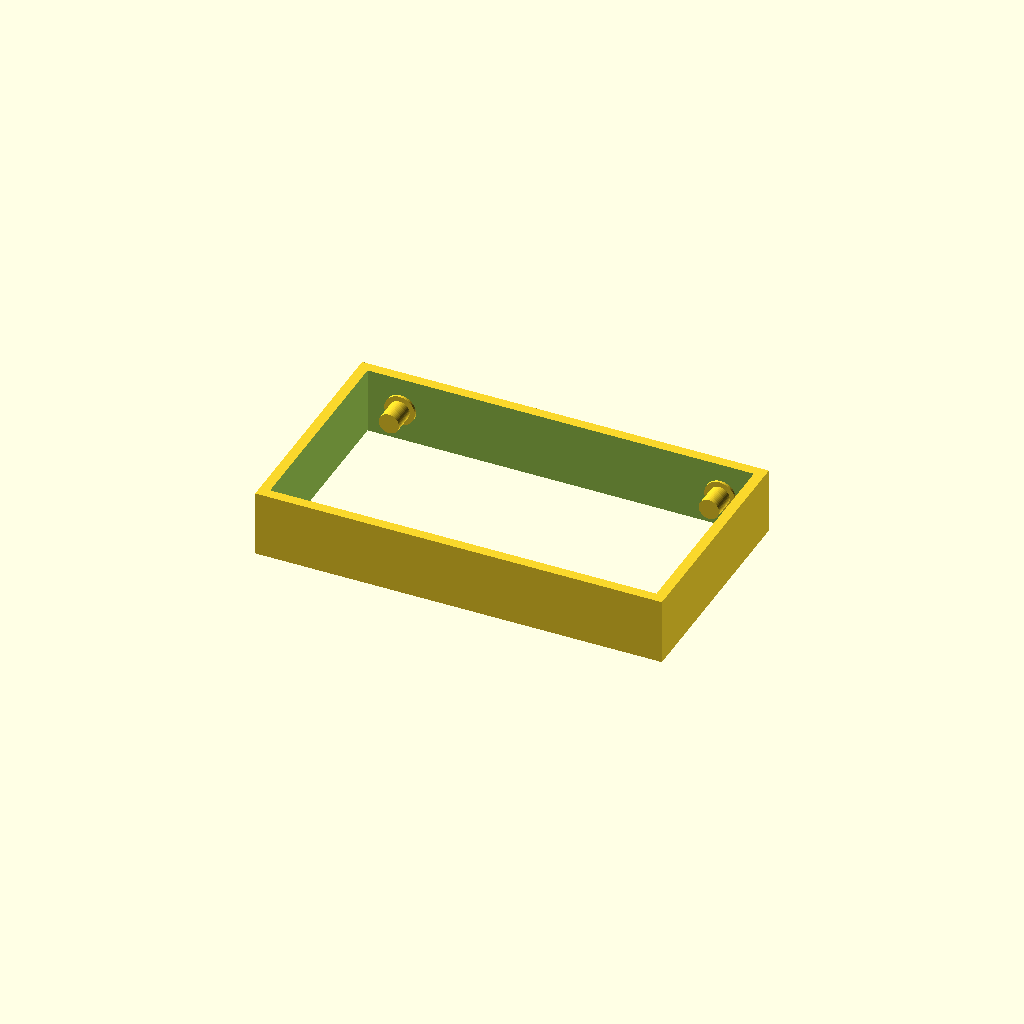
Cell 1 — every parameter at its default value.
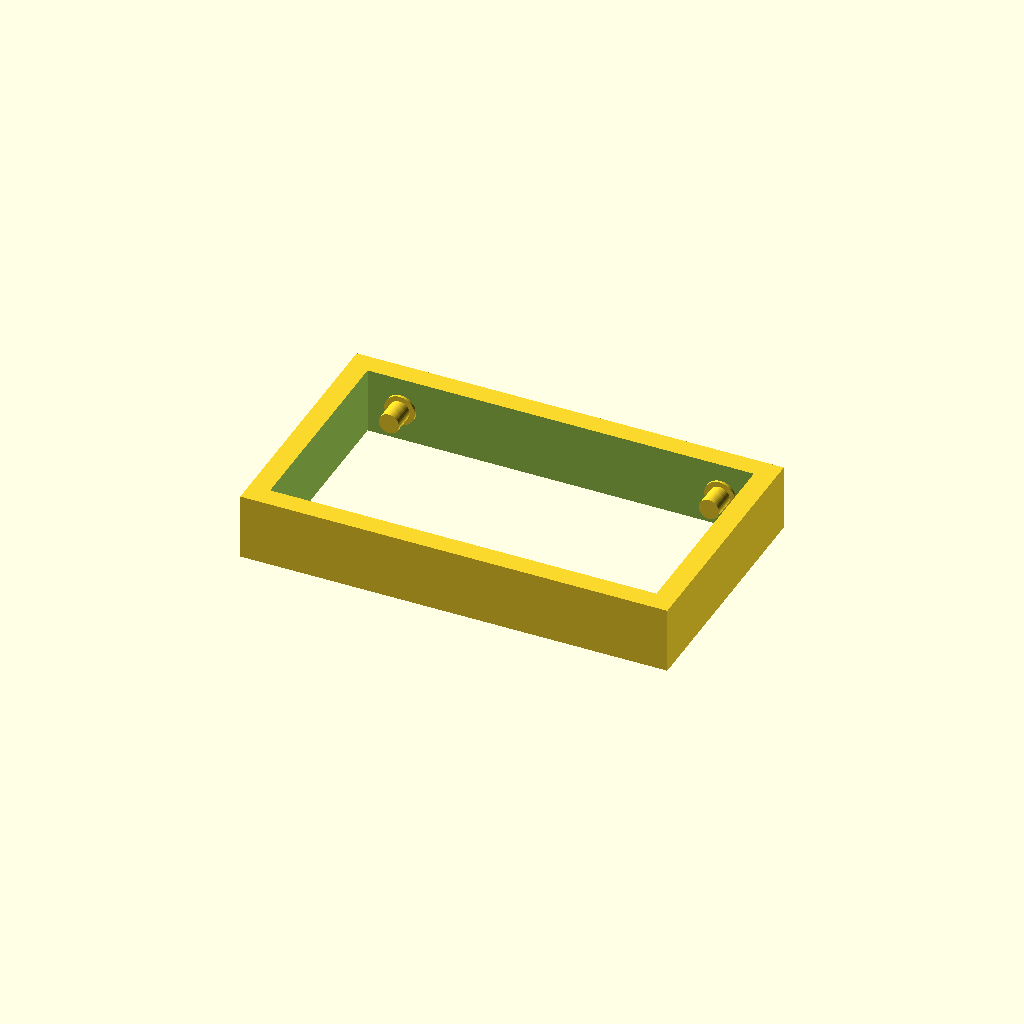
Cell 2: bodyThickness = 8 (everything else at default).
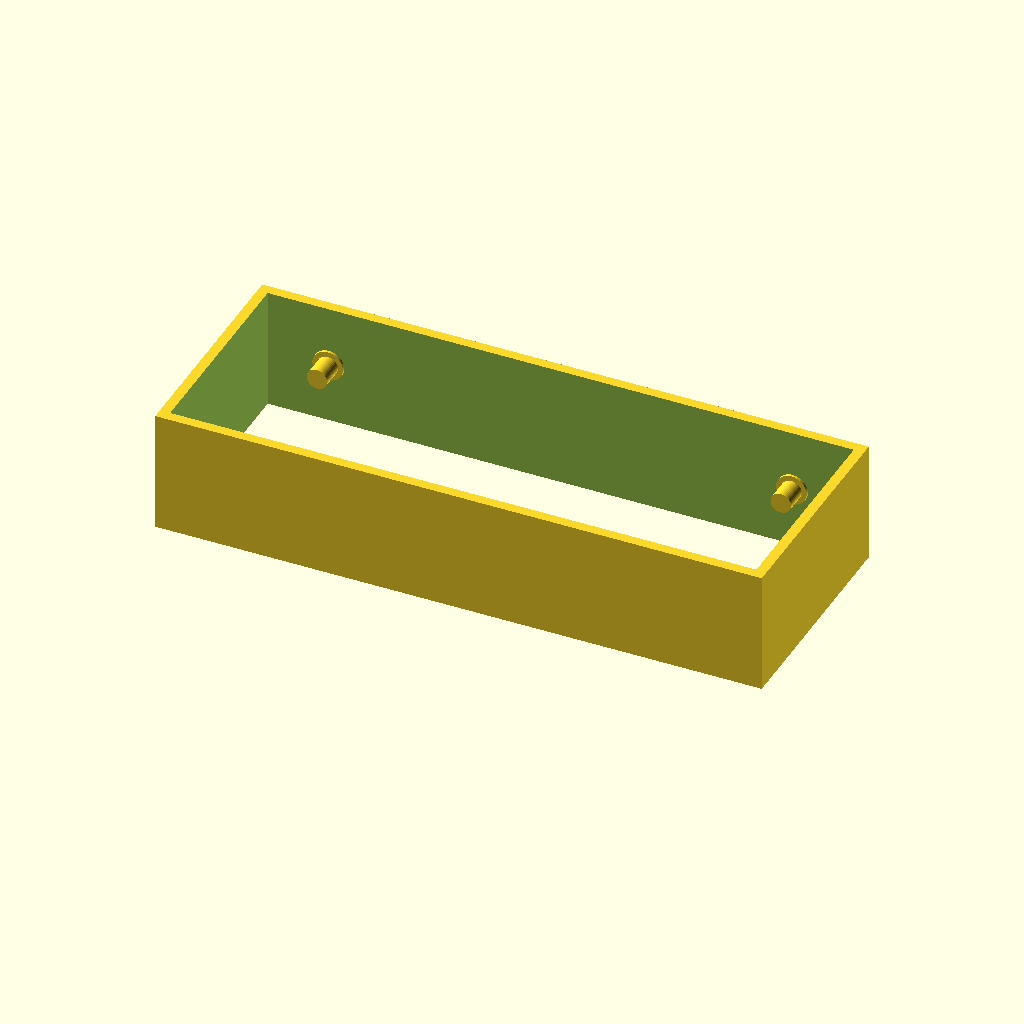
Cell 3: the same model with bearingDiameter = 44.
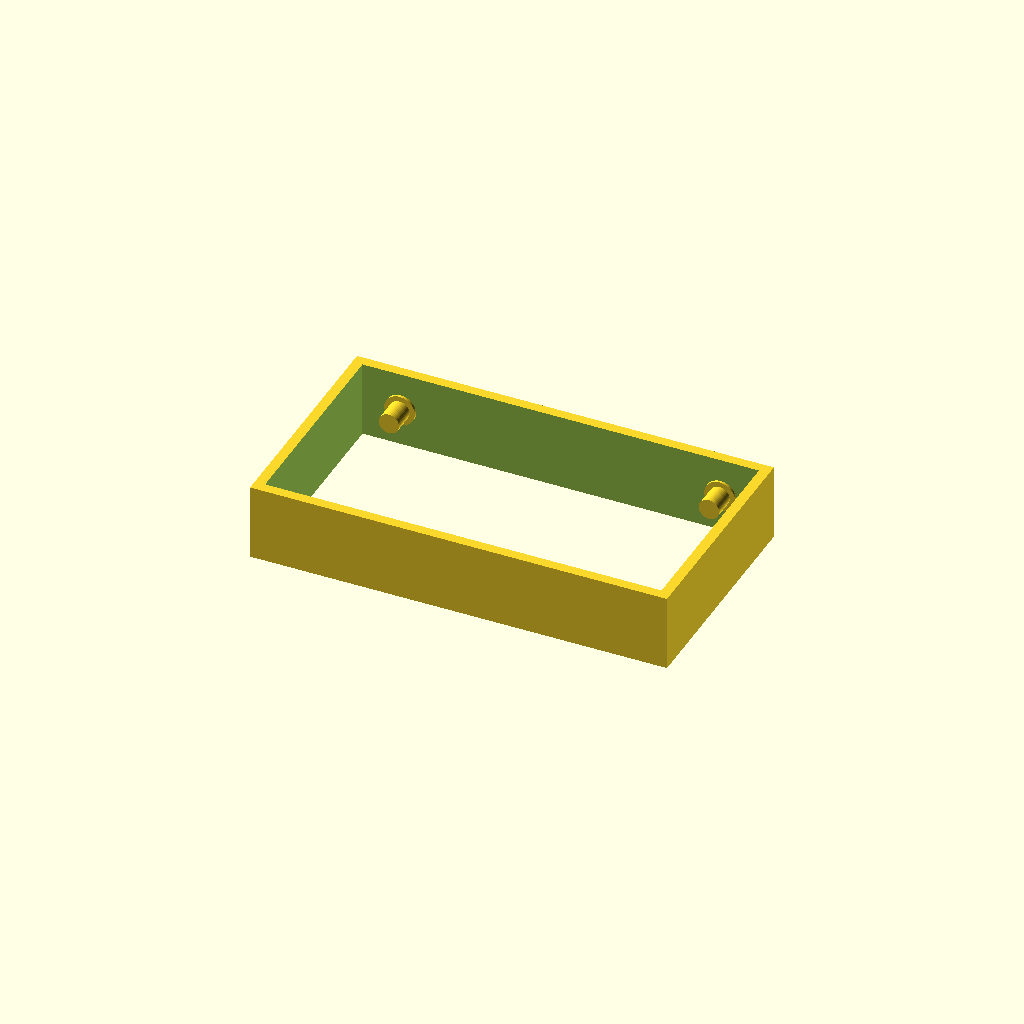
Cell 4 — bearingClearance set to 4, the other parameters unchanged.
All cells are drawn from one camera (rotation 55°, 0°, 25°, orthographic, colour scheme Cornfield), so only the parameter changes between them.
The OpenSCAD source (inputs/thingiverse/thing-3564987/files/spool-holder.scad):
//Hello World!
$fn=50.0;
bodyThickness=4.0;
bearingDiameter=22.0;
bearingWidth=7.0;
bearingInnerDiameter=8.0;
bearingClearance=2.0;
spoolDiameter=195.0;
spoolWidth=80.0;
spoolClearance=2.0;
union(){
  translate([sqrt((pow(((spoolDiameter/2.0)+(bearingDiameter/2.0)),2.0)-pow((((spoolDiameter/2.0)+spoolClearance)-(bearingDiameter/2.0)),2.0))),((spoolWidth/2.0)+1.0),(bearingDiameter/2.0)]){
    rotate([90.0, 0.0, 0.0]){
      union(){
        cylinder(1.0, ((bearingInnerDiameter/2.0)+2.0), ((bearingInnerDiameter/2.0)+2.0));
        cylinder(((1.0+bearingWidth)+2.0), (bearingInnerDiameter/2.0), (bearingInnerDiameter/2.0));
      }
    }
  }
  translate([sqrt((pow(((spoolDiameter/2.0)+(bearingDiameter/2.0)),2.0)-pow((((spoolDiameter/2.0)+spoolClearance)-(bearingDiameter/2.0)),2.0))),(((-spoolWidth)/2.0)-1.0),(bearingDiameter/2.0)]){
    rotate([-90.0, 0.0, 0.0]){
      union(){
        cylinder(1.0, ((bearingInnerDiameter/2.0)+2.0), ((bearingInnerDiameter/2.0)+2.0));
        cylinder(((1.0+bearingWidth)+2.0), (bearingInnerDiameter/2.0), (bearingInnerDiameter/2.0));
      }
    }
  }
  translate([(-sqrt((pow(((spoolDiameter/2.0)+(bearingDiameter/2.0)),2.0)-pow((((spoolDiameter/2.0)+spoolClearance)-(bearingDiameter/2.0)),2.0)))),((spoolWidth/2.0)+1.0),(bearingDiameter/2.0)]){
    rotate([90.0, 0.0, 0.0]){
      union(){
        cylinder(1.0, ((bearingInnerDiameter/2.0)+2.0), ((bearingInnerDiameter/2.0)+2.0));
        cylinder(((1.0+bearingWidth)+2.0), (bearingInnerDiameter/2.0), (bearingInnerDiameter/2.0));
      }
    }
  }
  translate([(-sqrt((pow(((spoolDiameter/2.0)+(bearingDiameter/2.0)),2.0)-pow((((spoolDiameter/2.0)+spoolClearance)-(bearingDiameter/2.0)),2.0)))),(((-spoolWidth)/2.0)-1.0),(bearingDiameter/2.0)]){
    rotate([-90.0, 0.0, 0.0]){
      union(){
        cylinder(1.0, ((bearingInnerDiameter/2.0)+2.0), ((bearingInnerDiameter/2.0)+2.0));
        cylinder(((1.0+bearingWidth)+2.0), (bearingInnerDiameter/2.0), (bearingInnerDiameter/2.0));
      }
    }
  }
  difference(){
    translate([((((-sqrt((pow(((spoolDiameter/2.0)+(bearingDiameter/2.0)),2.0)-pow((((spoolDiameter/2.0)+spoolClearance)-(bearingDiameter/2.0)),2.0))))-bearingClearance)-(bearingDiameter/2.0))-bodyThickness),((((-spoolWidth)/2.0)-1.0)-bodyThickness),(-bearingClearance)]){
      cube([((((2.0*sqrt((pow(((spoolDiameter/2.0)+(bearingDiameter/2.0)),2.0)-pow((((spoolDiameter/2.0)+spoolClearance)-(bearingDiameter/2.0)),2.0))))+(2.0*bearingClearance))+bearingDiameter)+(2.0*bodyThickness)), ((spoolWidth+2.0)+(2.0*bodyThickness)), (bearingDiameter+(2.0*bearingClearance))]);
    }
    translate([(((-sqrt((pow(((spoolDiameter/2.0)+(bearingDiameter/2.0)),2.0)-pow((((spoolDiameter/2.0)+spoolClearance)-(bearingDiameter/2.0)),2.0))))-bearingClearance)-(bearingDiameter/2.0)),(((-spoolWidth)/2.0)-1.0),((-bearingClearance)-0.5)]){
      cube([(((2.0*sqrt((pow(((spoolDiameter/2.0)+(bearingDiameter/2.0)),2.0)-pow((((spoolDiameter/2.0)+spoolClearance)-(bearingDiameter/2.0)),2.0))))+(2.0*bearingClearance))+bearingDiameter), (spoolWidth+2.0), ((bearingDiameter+(2.0*bearingClearance))+1.0)]);
    }
  }
}
//Goodbye World!
Parameter table extracted from the source (name, type, default, range or options):
bodyThickness: number, default 4
bearingDiameter: number, default 22
bearingWidth: number, default 7
bearingInnerDiameter: number, default 8
bearingClearance: number, default 2
spoolDiameter: number, default 195
spoolWidth: number, default 80
spoolClearance: number, default 2
